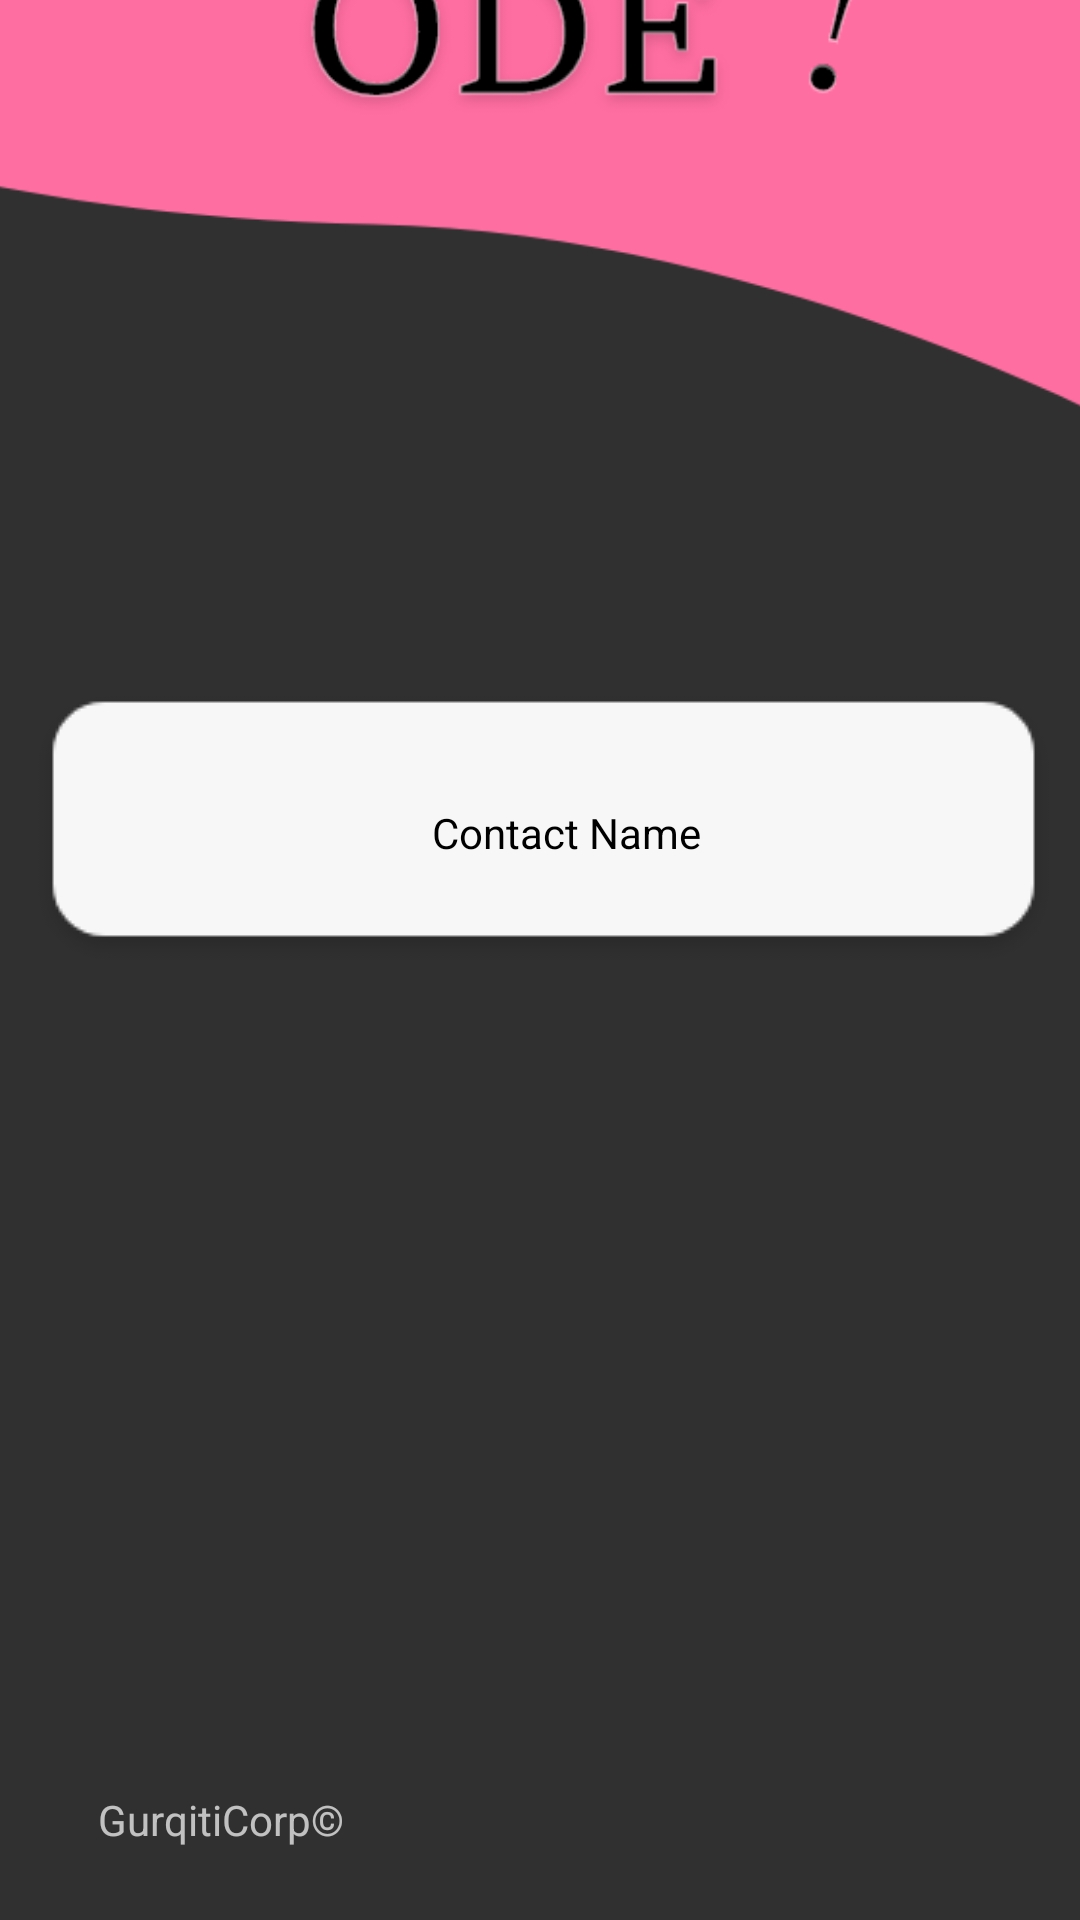

Layout XML and referenced resources for this Android screen:
<!-- AndroidManifest.xml: application theme Theme.AppCompat.NoActionBar -->
<!-- res/layout/activity_viewcontact.xml -->
<?xml version="1.0" encoding="utf-8"?>
<androidx.constraintlayout.widget.ConstraintLayout xmlns:android="http://schemas.android.com/apk/res/android"
    xmlns:app="http://schemas.android.com/apk/res-auto"
    xmlns:tools="http://schemas.android.com/tools"
    android:layout_width="match_parent"
    android:layout_height="match_parent"
    tools:context=".viewcontact">

    <ImageView
        android:id="@+id/imageView5"
        android:layout_width="573dp"
        android:layout_height="666dp"
        android:layout_marginStart="50dp"
        android:layout_marginBottom="550dp"
        app:layout_constraintBottom_toBottomOf="parent"
        app:layout_constraintEnd_toEndOf="parent"
        app:layout_constraintStart_toStartOf="parent"
        app:layout_constraintTop_toTopOf="parent"
        app:layout_constraintVertical_bias="0.667"
        app:srcCompat="@drawable/topright" />


    <ImageView
        android:id="@+id/imageView22"
        android:layout_width="500dp"
        android:layout_height="500dp"
        android:layout_marginTop="1150dp"
        app:layout_constraintBottom_toBottomOf="parent"
        app:layout_constraintEnd_toEndOf="parent"
        app:layout_constraintHorizontal_bias="1.3"
        app:layout_constraintStart_toStartOf="parent"
        app:layout_constraintTop_toTopOf="parent"
        app:layout_constraintVertical_bias="0.607"
        app:srcCompat="@drawable/contactbottom"
        tools:layout_editor_absoluteX="dp"
        tools:layout_editor_absoluteY="104dp" />

    <TextView
        android:id="@+id/textView2"
        android:layout_width="wrap_content"
        android:layout_height="wrap_content"
        android:layout_marginBottom="24dp"
        android:text="GurqitiCorp©"
        app:layout_constraintBottom_toBottomOf="parent"
        app:layout_constraintEnd_toEndOf="parent"
        app:layout_constraintHorizontal_bias="0.117"
        app:layout_constraintStart_toStartOf="parent" />

    <ImageView
        android:id="@+id/imageView8"
        android:layout_width="wrap_content"
        android:layout_height="wrap_content"
        android:layout_marginTop="228dp"
        app:layout_constraintEnd_toEndOf="parent"
        app:layout_constraintHorizontal_bias="0.575"
        app:layout_constraintStart_toStartOf="parent"
        app:layout_constraintTop_toTopOf="parent"
        app:srcCompat="@drawable/longrectangle" />

    <TextView
        android:id="@+id/textView"
        android:layout_width="wrap_content"
        android:layout_height="wrap_content"
        android:text="Contact Name"
        android:textColor="@color/black"
        app:layout_constraintBottom_toBottomOf="@+id/imageView8"
        app:layout_constraintEnd_toEndOf="@+id/imageView8"
        app:layout_constraintHorizontal_bias="0.546"
        app:layout_constraintStart_toStartOf="parent"
        app:layout_constraintTop_toTopOf="@+id/imageView8"
        app:layout_constraintVertical_bias="0.519" />
</androidx.constraintlayout.widget.ConstraintLayout>
<!-- resources referenced by this layout -->
<resources>
  <color name="black">#FF000000</color>
  <!-- drawable contactbottom: png bitmap (drawable, 20389 bytes) -->
  <!-- drawable longrectangle: png bitmap (drawable, 2807 bytes) -->
  <!-- drawable topright: png bitmap (drawable, 44145 bytes) -->
</resources>
